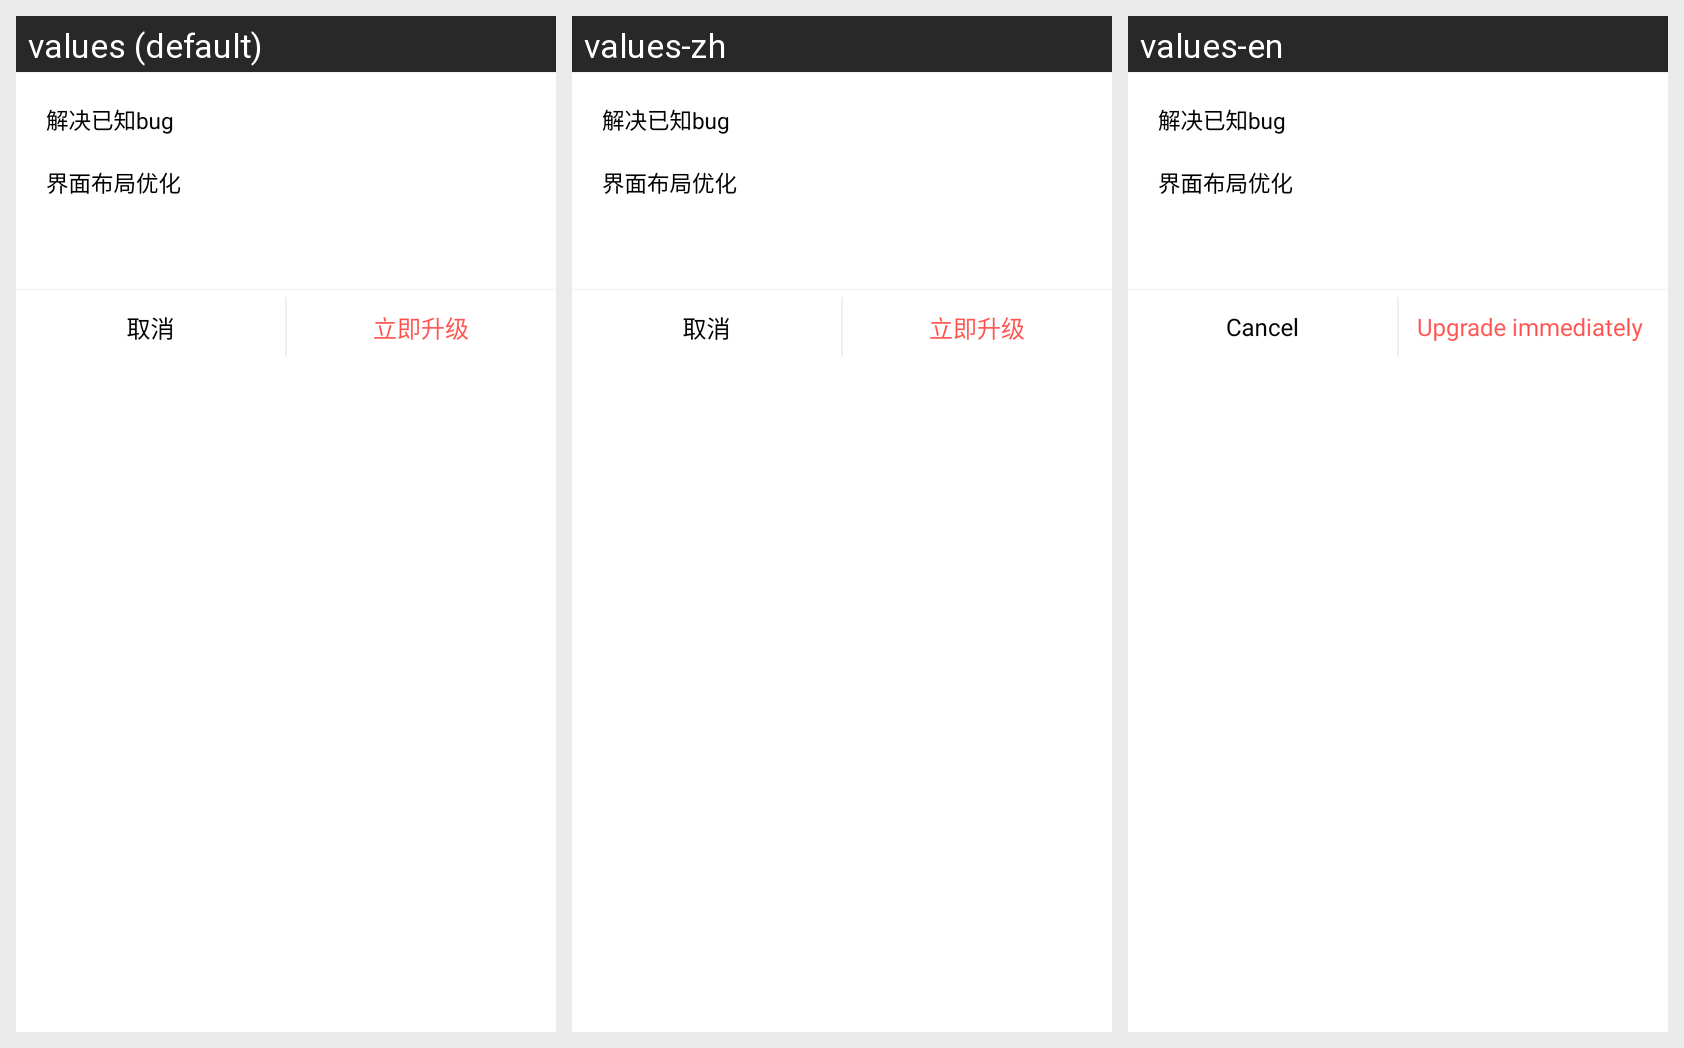

Strings drawn on this Android screen and how each of the app's shown locales translates them:
Android screen res/layout/dialog_download.xml rendered under 3 locales, left to right: values (default), values-zh, values-en. Device: Nexus 5 (rendered at 1080×1920; each locale shown at half size, 540×960, under a caption strip naming it); theme AppTheme.
Strings drawn on this screen, with the default value and each locale's value (text and hints the layout hard-codes, and strings that could not be matched under every locale, appear in the picture but are not listed):

a199
  values: 取消
  values-zh: 取消
  values-en: Cancel

a207
  values: 立即升级
  values-zh: 立即升级
  values-en: Upgrade immediately
